Run: headless pygame with SDL's dummy video driver; simulated clock (each Clock.tick advances the game by its frame time, no real sleeping); random seed 0; keys injected as events and as key.get_pressed() state; mouse plan: one left click at the window centre at the start of phase 2, then a move to the lower-right quarter at the start of phase 3.
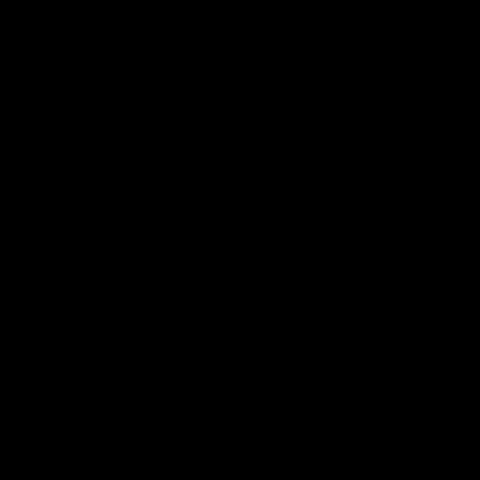
Frame 1 of 4 · flips 1–60 · no input
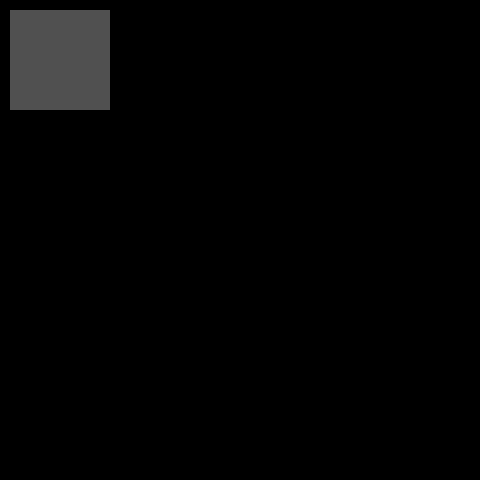
Frame 2 of 4 · flips 61–180 · clicked the window centre · tapped SPACE, RETURN · held RIGHT (→), D
Frame 3 of 4 · flips 181–300 · moved the mouse to the lower-right quarter · held DOWN (↓), S · screen unchanged from frame 2, image omitted
Frame 4 of 4 · flips 301–420 · held LEFT (←), A, UP (↑), W · screen unchanged from frame 3, image omitted

The pygame program that drew these frames:

import pygame
from typing import List


class ZugSceneElement:
    def __init__(self, rect: pygame.Rect):
        self.rect = rect

    def clicked(self):
        print("I'm an element and you just clicked me.")


class ZugButton(ZugSceneElement):
    def draw(self, screen: pygame.Surface):
        pygame.draw.rect(screen, (80, 80, 80), self.rect)


class ZugScene:
    def __init__(self, screen: pygame.Surface):
        self._screen = screen        
        self._down = None
        self._elements = []

    def add_element(self, element: ZugSceneElement):
        self._elements.append(element)

    def handle_event(self, event):
        if event.type == pygame.MOUSEBUTTONDOWN:
            for element in self._elements:
                if element.rect.collidepoint(event.pos):
                    self._down = element
                    break
        if event.type == pygame.MOUSEBUTTONUP:
            for element in self._elements:
                if element.rect.collidepoint(event.pos) and element == self._down:
                    element.clicked()
                    self._down = None
                    break

    def update(self):
        pass

    def draw(self):
        for element in self._elements:
            element.draw(self._screen)


class ZugPositionSetupScene(ZugScene):
    def __init__(self, screen: pygame.Surface):
        self.__super__().init()

        
        self._elements.append(ZugButton(10, 10, 100, 100))


class ZugDisplay:

    def __init__(self):
        self._scenes = []
        self._scene = None
        self.screen = pygame.display.set_mode([480, 480])

    def add_scene(self, scene: ZugScene):
        self._scenes.append(scene)

    def set_scene(self, scene: ZugScene):
        self._scene = scene

    def main(self):
        clock = pygame.time.Clock()
        running = True
        while running:
            for event in pygame.event.get():
                if event.type == pygame.QUIT:
                    running = False
                    break
                self._scene.handle_event(event)
                self._scene.update()
                self._scene.draw()

            clock.tick(30)                
            pygame.display.flip()
    

if __name__ == '__main__':
    pygame.init()    
    display = ZugDisplay()
    setup_scene = ZugScene(display.screen)
    setup_scene.add_element(ZugButton(pygame.Rect(10, 10, 100, 100)))
    display.add_scene(setup_scene)
    display.set_scene(setup_scene)
    display.main()
